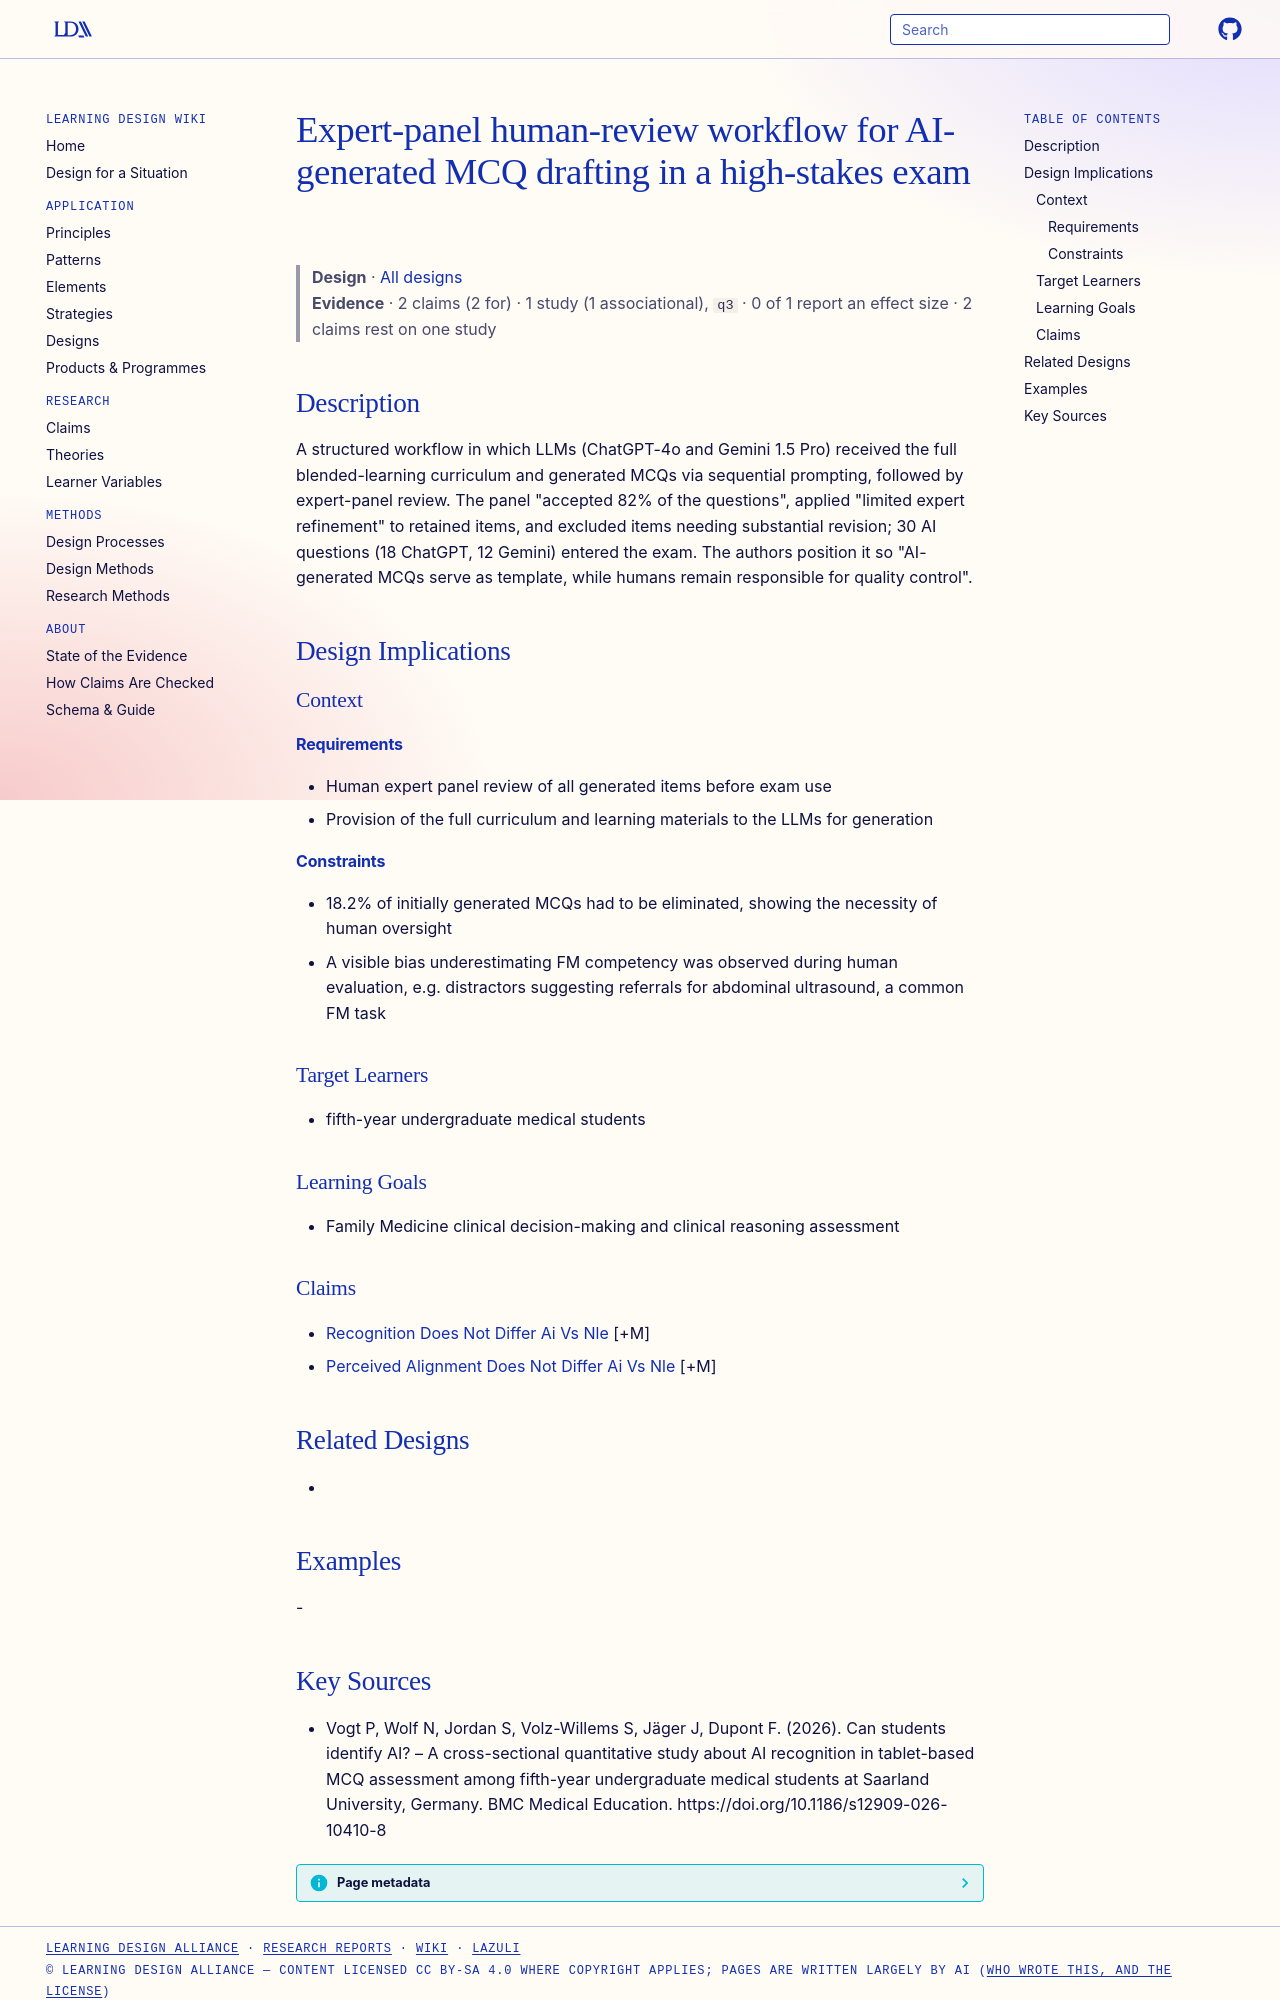

repository: Learning-Design-Alliance/learning-wiki · page: designs/expert-panel-ai-mcq-review-workflow/index.html · generator: mkdocs

---
type: design
id: expert-panel-ai-mcq-review-workflow
title: Expert-panel human-review workflow for AI-generated MCQ drafting in a high-stakes exam
description: A structured workflow in which LLMs (ChatGPT-4o and Gemini 1.5 Pro) received the full blended-learning curriculum and generated MCQs via sequential prompting, followed by expert-panel review.
status: review
generated:
  by: "process:settle-candidates"
  at: 2026-10-12
sources:
  - id: vogt-p-2026
    resource: "https://doi.org/10.1186/s12909-026-10410-8"
    title: "Vogt P, Wolf N, Jordan S, Volz-Willems S, Jäger J, Dupont F. (2026). Can students identify AI? – A cross-sectional quantitative study about AI recognition in tablet-based MCQ assessment among fifth-year undergraduate medical students at Saarland University, Germany. BMC Medical Education. https://doi.org/10.1186/s12909-026-10410-8"
    author: Vogt P, Wolf N, Jordan S, Volz-Willems S, Jäger J, Dupont F
---

# Expert-panel human-review workflow for AI-generated MCQ drafting in a high-stakes exam

> **Design** · [All designs](index.md)
> **Evidence** · 2 claims (2 for) · 1 study (1 associational), `q3` · 0 of 1 report an effect size · 2 claims rest on one study

## Description
A structured workflow in which LLMs (ChatGPT-4o and Gemini 1.5 Pro) received the full blended-learning curriculum and generated MCQs via sequential prompting, followed by expert-panel review. The panel "accepted 82% of the questions", applied "limited expert refinement" to retained items, and excluded items needing substantial revision; 30 AI questions (18 ChatGPT, 12 Gemini) entered the exam. The authors position it so "AI-generated MCQs serve as template, while humans remain responsible for quality control".

## Design Implications

### Context
#### Requirements
- Human expert panel review of all generated items before exam use
- Provision of the full curriculum and learning materials to the LLMs for generation
#### Constraints
- 18.2% of initially generated MCQs had to be eliminated, showing the necessity of human oversight
- A visible bias underestimating FM competency was observed during human evaluation, e.g. distractors suggesting referrals for abdominal ultrasound, a common FM task

### Target Learners
- fifth-year undergraduate medical students

### Learning Goals
- Family Medicine clinical decision-making and clinical reasoning assessment

### Claims
- [Recognition Does Not Differ Ai Vs Nle](../claims/recognition-does-not-differ-ai-vs-nle.md) [+M]
- [Perceived Alignment Does Not Differ Ai Vs Nle](../claims/perceived-alignment-does-not-differ-ai-vs-nle.md) [+M]

## Related Designs
- 

## Examples
-
